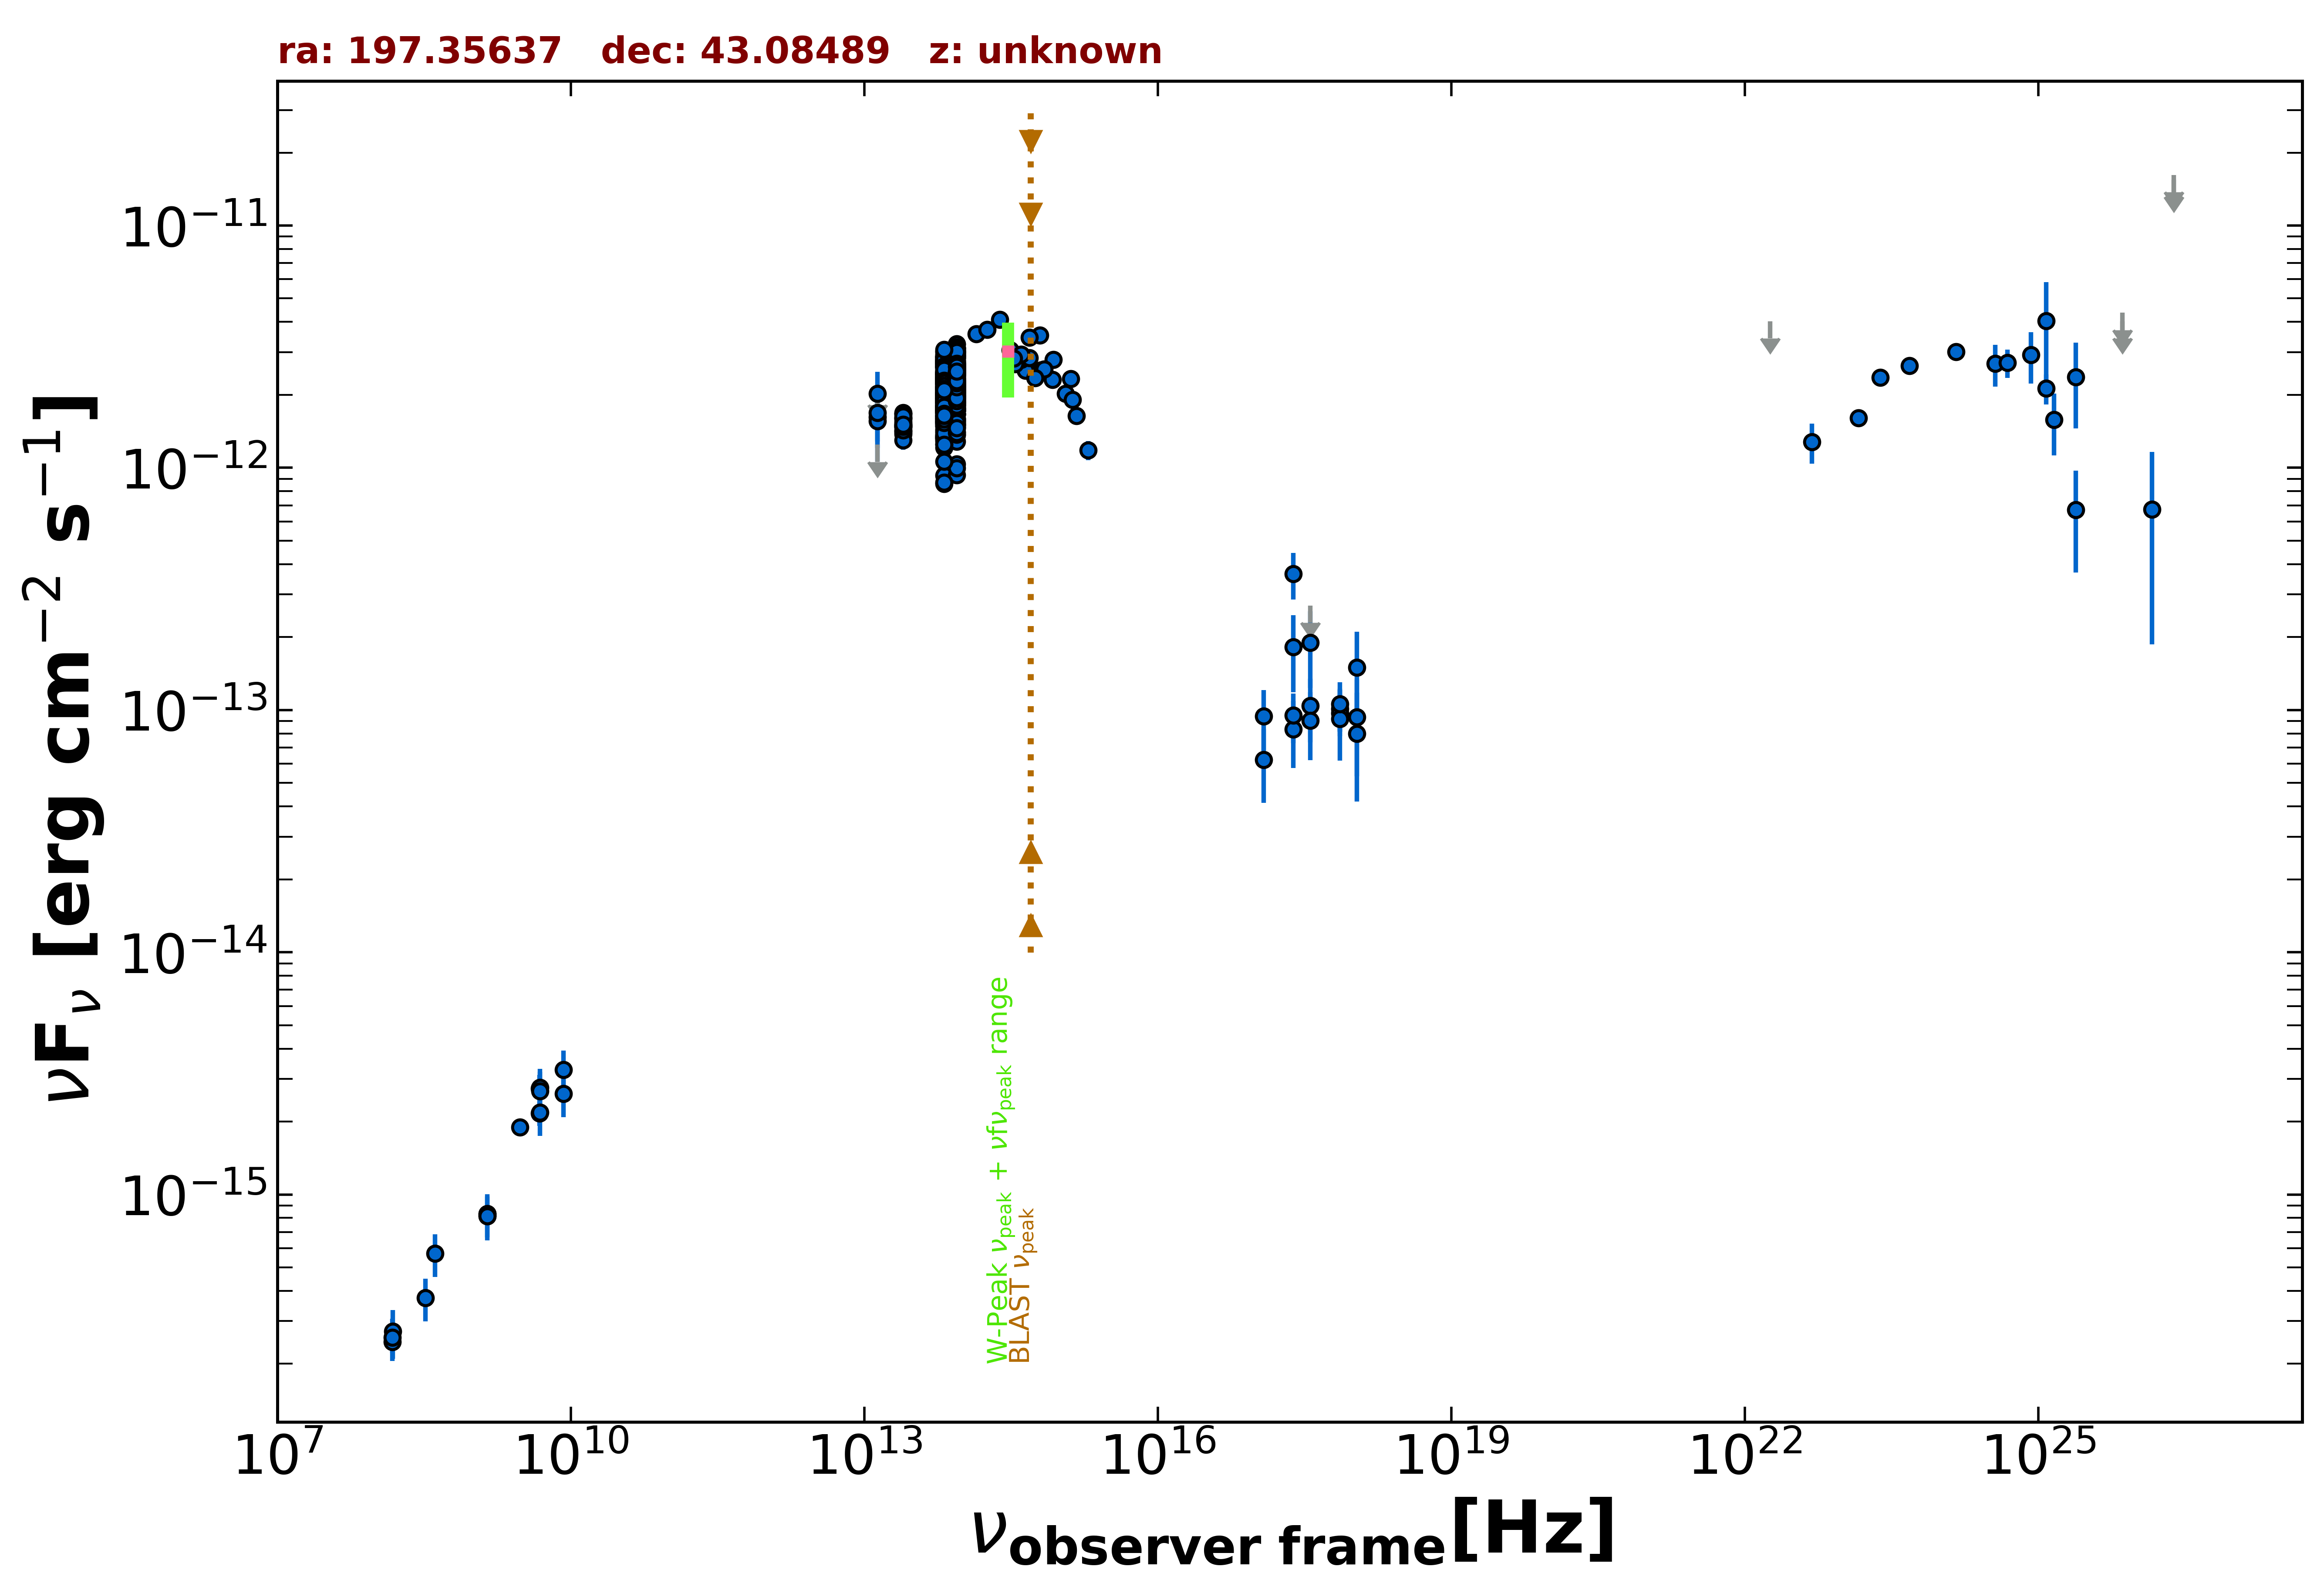

Source data for this figure (header and first rows):
freq., flux, err_flux, MJD_start, MJD_end, flag, catalog, reference
1.400e+09, 8.147e-16, 2.050e-18, 55000, 55000, , FIRST, White et al. 1997  ApJ  475 479
1.400e+09, 8.330e-16, 2.520e-17, 55000, 55000, , NVSS, Condon et al. 1998  AJ  115  1693
3.000e+09, 1.893e-15, 7.000e-18, 55000, 55000, , VLASSQL, Gordon et al. 2021  ApJS  255  30
2.418e+17, 3.653e-13, 7.965e-14, 55000, 55000, , RASS, Boller et al. 2016  A&A  103  1
2.418e+17, 8.325e-14, 2.567e-14, 55441, 56168, , 1OUSX, Giommi et al. in preparation
1.209e+17, 6.236e-14, 2.095e-14, 55441, 56168, , 1OUSX, Giommi et al. in preparation
3.627e+17, 1.041e-13, 3.042e-14, 55441, 56168, , 1OUSX, Giommi et al. in preparation
7.253e+17, 1.011e-13, 1.979e-14, 55441, 56168, , 1OUSX, Giommi et al. in preparation
1.088e+18, 9.343e-14, 4.016e-14, 55441, 56168, , 1OUSX, Giommi et al. in preparation
7.253e+17, 9.687e-14, 1.903e-14, 55000, 55000, , 2SXPS, Evans et al. 2020  ApJS  247  54
1.209e+17, 9.448e-14, 2.642e-14, 55000, 55000, , 2SXPS, Evans et al. 2020  ApJS  247  54
3.627e+17, 9.028e-14, 2.831e-14, 55000, 55000, , 2SXPS, Evans et al. 2020  ApJS  247  54
1.088e+18, 7.991e-14, 3.801e-14, 55000, 55000, , 2SXPS, Evans et al. 2020  ApJS  247  54
1.500e+08, 2.461e-16, 2.520e-17, 55000, 55000, , TGSS150, Intema et al. 2017  A&A  598  A781
4.800e+09, 2.160e-15, 2.400e-16, 55000, 55000, , GB6, Gregory et al. 1996  ApJS  103  427
4.800e+09, 2.736e-15, 3.840e-16, 55000, 55000, , GB87, Gregory et al. 1992  VizieR  VIII/14/j20…
1.389e+14, 3.569e-12, 1.280e-13, 55000, 55000, , 2MASS, Skrutskie et al. 2006  AJ  131  1163
1.804e+14, 3.716e-12, 1.680e-13, 55000, 55000, , 2MASS, Skrutskie et al. 2006  AJ  131  1163
2.427e+14, 4.085e-12, 1.585e-13, 55000, 55000, , 2MASS, Skrutskie et al. 2006  AJ  131  1163
8.817e+13, 2.242e-12, 4.500e-15, 55000, 55000, , UNWISE, Schlafly et al. 2019  ApJS  240  30
6.517e+13, 2.044e-12, 6.000e-15, 55000, 55000, , UNWISE, Schlafly et al. 2019  ApJS  240  30
8.817e+13, 2.510e-12, 5.750e-14, 55000, 55000, , WISE, Wright et al. 2010  AJ  140  1868
6.517e+13, 2.328e-12, 4.500e-14, 55000, 55000, , WISE, Wright et al. 2010  AJ  140  1868
2.498e+13, 1.519e-12, 4.650e-14, 55000, 55000, , WISE, Wright et al. 2010  AJ  140  1868
1.363e+13, 1.268e-12, 1.145e-13, 55000, 55000, , WISE, Wright et al. 2010  AJ  140  1868
8.817e+13, 2.262e-12, 6.050e-14, 56821, 56821, , NEOWISE, Mainzer et al. 2014  ApJ  792  30
6.517e+13, 2.145e-12, 7.100e-14, 56821, 56821, , NEOWISE, Mainzer et al. 2014  ApJ  792  30
8.817e+13, 2.121e-12, 5.650e-14, 56821, 56821, , NEOWISE, Mainzer et al. 2014  ApJ  792  30
6.517e+13, 2.098e-12, 6.550e-14, 56821, 56821, , NEOWISE, Mainzer et al. 2014  ApJ  792  30
8.817e+13, 2.218e-12, 5.300e-14, 56822, 56822, , NEOWISE, Mainzer et al. 2014  ApJ  792  30
6.517e+13, 2.145e-12, 6.100e-14, 56822, 56822, , NEOWISE, Mainzer et al. 2014  ApJ  792  30
8.817e+13, 2.170e-12, 5.800e-14, 56822, 56822, , NEOWISE, Mainzer et al. 2014  ApJ  792  30
6.517e+13, 1.907e-12, 6.650e-14, 56822, 56822, , NEOWISE, Mainzer et al. 2014  ApJ  792  30
8.817e+13, 2.027e-12, 6.700e-14, 56822, 56822, , NEOWISE, Mainzer et al. 2014  ApJ  792  30
6.517e+13, 2.102e-12, 6.200e-14, 56822, 56822, , NEOWISE, Mainzer et al. 2014  ApJ  792  30
8.817e+13, 2.182e-12, 6.800e-14, 56821, 56821, , NEOWISE, Mainzer et al. 2014  ApJ  792  30
6.517e+13, 2.028e-12, 6.500e-14, 56821, 56821, , NEOWISE, Mainzer et al. 2014  ApJ  792  30
8.817e+13, 2.300e-12, 6.350e-14, 56822, 56822, , NEOWISE, Mainzer et al. 2014  ApJ  792  30
6.517e+13, 2.009e-12, 7.600e-14, 56822, 56822, , NEOWISE, Mainzer et al. 2014  ApJ  792  30
8.817e+13, 2.268e-12, 6.050e-14, 56821, 56821, , NEOWISE, Mainzer et al. 2014  ApJ  792  30
6.517e+13, 2.085e-12, 7.900e-14, 56821, 56821, , NEOWISE, Mainzer et al. 2014  ApJ  792  30
8.817e+13, 2.319e-12, 5.750e-14, 56822, 56822, , NEOWISE, Mainzer et al. 2014  ApJ  792  30
6.517e+13, 2.028e-12, 5.800e-14, 56822, 56822, , NEOWISE, Mainzer et al. 2014  ApJ  792  30
8.817e+13, 2.241e-12, 5.800e-14, 56821, 56821, , NEOWISE, Mainzer et al. 2014  ApJ  792  30
6.517e+13, 1.989e-12, 6.200e-14, 56821, 56821, , NEOWISE, Mainzer et al. 2014  ApJ  792  30
8.817e+13, 2.099e-12, 5.200e-14, 56822, 56822, , NEOWISE, Mainzer et al. 2014  ApJ  792  30
6.517e+13, 2.043e-12, 5.850e-14, 56822, 56822, , NEOWISE, Mainzer et al. 2014  ApJ  792  30
8.817e+13, 2.156e-12, 5.750e-14, 56822, 56822, , NEOWISE, Mainzer et al. 2014  ApJ  792  30
6.517e+13, 1.956e-12, 6.150e-14, 56822, 56822, , NEOWISE, Mainzer et al. 2014  ApJ  792  30
8.817e+13, 2.214e-12, 6.100e-14, 56822, 56822, , NEOWISE, Mainzer et al. 2014  ApJ  792  30
6.517e+13, 2.026e-12, 6.200e-14, 56822, 56822, , NEOWISE, Mainzer et al. 2014  ApJ  792  30
8.817e+13, 2.251e-12, 6.000e-14, 56822, 56822, , NEOWISE, Mainzer et al. 2014  ApJ  792  30
6.517e+13, 2.125e-12, 1.000e-13, 56822, 56822, , NEOWISE, Mainzer et al. 2014  ApJ  792  30
8.817e+13, 2.186e-12, 5.450e-14, 56822, 56822, , NEOWISE, Mainzer et al. 2014  ApJ  792  30
6.517e+13, 2.139e-12, 6.500e-14, 56822, 56822, , NEOWISE, Mainzer et al. 2014  ApJ  792  30
8.817e+13, 2.345e-12, 5.600e-14, 56822, 56822, , NEOWISE, Mainzer et al. 2014  ApJ  792  30
6.517e+13, 1.991e-12, 7.000e-14, 56822, 56822, , NEOWISE, Mainzer et al. 2014  ApJ  792  30
8.817e+13, 2.521e-12, 6.500e-14, 57539, 57539, , NEOWISE, Mainzer et al. 2014  ApJ  792  30
6.517e+13, 2.374e-12, 6.550e-14, 57539, 57539, , NEOWISE, Mainzer et al. 2014  ApJ  792  30
8.817e+13, 2.512e-12, 6.000e-14, 57540, 57540, , NEOWISE, Mainzer et al. 2014  ApJ  792  30
... 746 more rows
